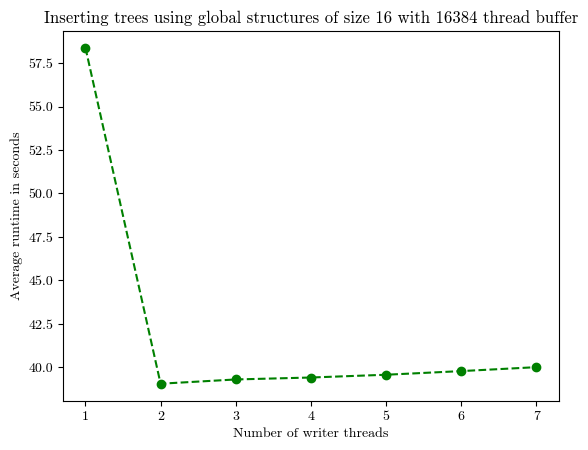

This chart was generated by the following Python code:

import matplotlib.pyplot as plt
from matplotlib import rcParams


# #define THREAD_BUFFER_SIZE 4096 * 4
# #define GLOBAL_B_CHUNK_SIZE 16
# Run 1: 58.380312 s
# Run 2: 39.063214 s
# Run 3: 39.306935 s
# Run 4: 39.419243 s
# Run 5: 39.578428 s
# Run 6: 39.787662 s
# Run 7: 40.014436 s

average_time = [
    58.380312,
    39.063214,
    39.306935,
    39.419243,
    39.578428,
    39.787662,
    40.014436]


x = [
    1, 2, 3, 4, 5, 6, 7
]
# plt.rcParams['font.family'] = 'serif'
# plt.rcParams['font.serif'] = ['Computer Modern']

# Set the font family to Computer Modern Roman
rcParams['font.family'] = 'serif'
rcParams['font.serif'] = ['cmr10']

# Set the font path to the directory where your font files are located
# [redacted]

# Set the font properties for the plot
font_prop = {'family': 'serif', 'size': 12,
             'weight': 'normal', 'style': 'normal'}


# x = range(0, len(average_time))
plt.xlabel("Number of writer threads")
plt.ylabel("Average runtime in seconds")
plt.title(
    "Inserting trees using global structures of size 16 with 16384 thread buffer")
# the 20 worst runs are bulk loadings
plt.xticks(x)
plt.plot(x, average_time, color='green', marker='o', linestyle='dashed')
plt.show()
